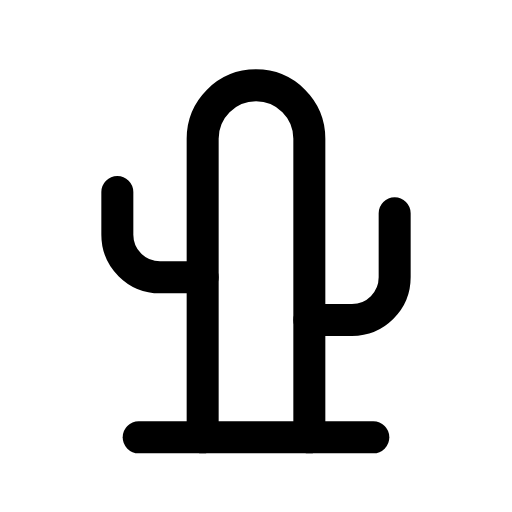
t = 0.00 s
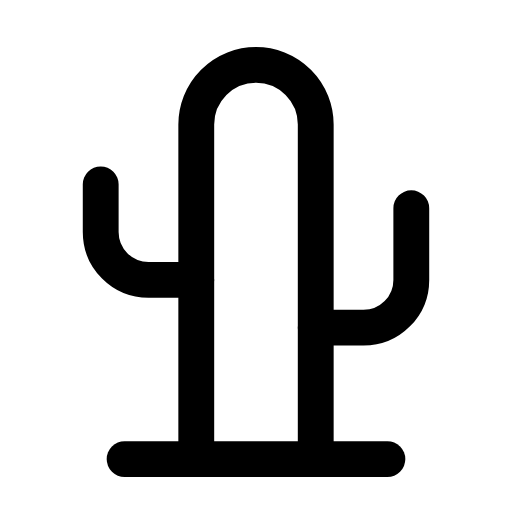
t = 0.08 s
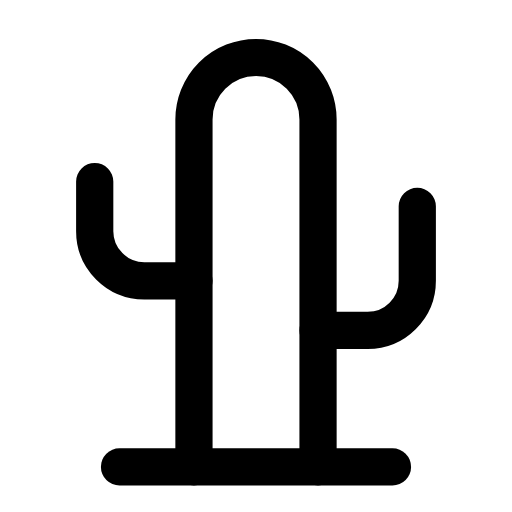
t = 0.24 s
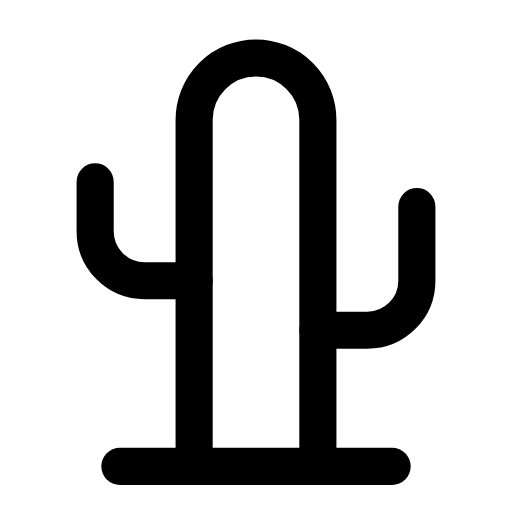
t = 0.32 s
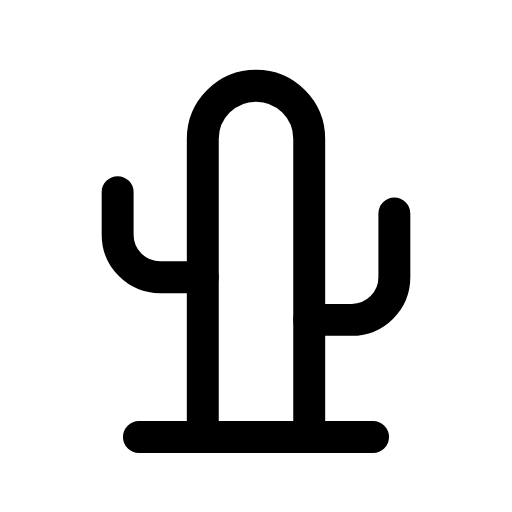
t = 0.51 s
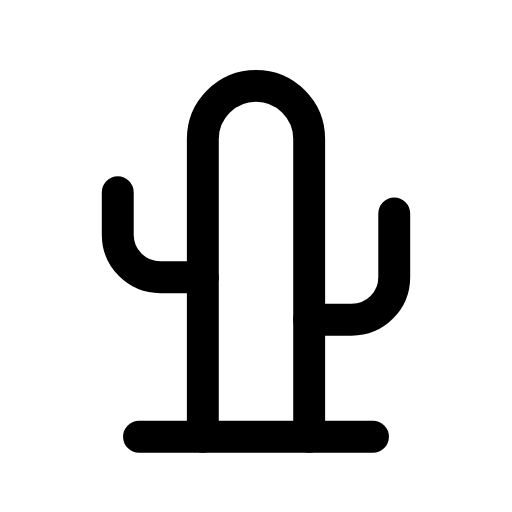
t = 0.60 s

The animated SVG that drew these frames (rendered in a browser with its animation timeline set to each time). Animation: 1 CSS @keyframes rule; one cycle of 0.70 s, repeats indefinitely.

<svg xmlns="http://www.w3.org/2000/svg" viewBox="0 0 24 24" width="24" height="24" class="rd-a-cactus" data-rd-animate="hover"><style>.rd-a-cactus{overflow:visible}.rd-a-cactus *{transform-box:view-box}.rd-a-cactus .a{transform-origin:12px 12px}@media (prefers-reduced-motion:no-preference){.rd-a-cactus[data-rd-animate="hover"]:hover .a,:hover>.rd-a-cactus[data-rd-animate="parent"] .a,.rd-a-cactus[data-rd-animate="play"] .a,.rd-a-cactus[data-rd-animate="loop"] .a{animation:rd-cactus-m calc(0.7s*var(--rd-speed,1)) cubic-bezier(.34,1.3,.5,1)}.rd-a-cactus[data-rd-animate="loop"] *{animation-iteration-count:infinite!important}@keyframes rd-cactus-m{0%,100%{scale:1}45%{scale:1.16}}}</style><g fill="none" stroke="currentColor" stroke-linecap="round" stroke-linejoin="round" stroke-width="1.5"><g class="a"><path d="M9.5 20.5V6.5a2.5 2.5 0 0 1 5 0v14"/><path d="M9.5 13H7.5a2 2 0 0 1-2-2V9"/><path d="M14.5 15h2a2 2 0 0 0 2-2v-3"/><path d="M6.5 20.5h11"/></g></g></svg>
